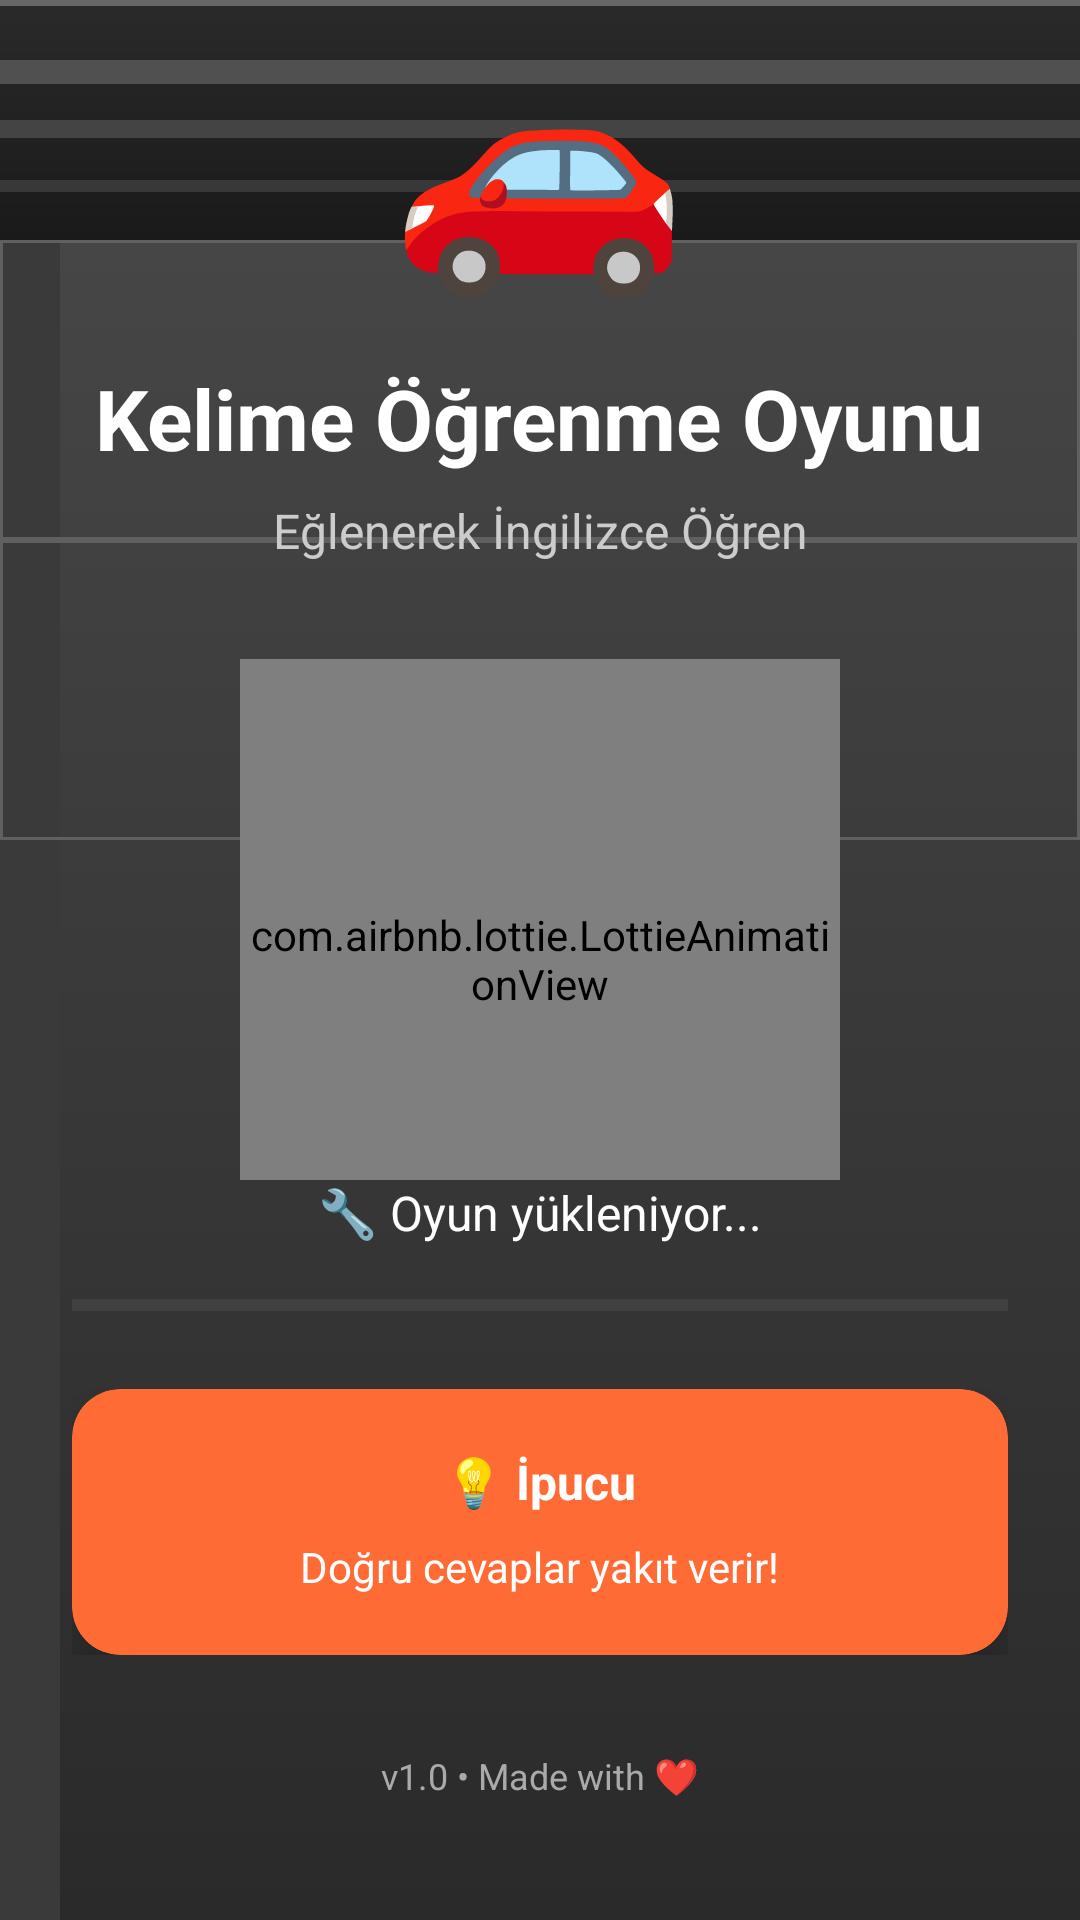

Here is an Android app screen rendered from its layout file. Give the layout XML and the strings, colors and styles it references.
<!-- AndroidManifest.xml: application theme Theme.Arabaoyunu2 -->
<!-- res/layout/activity_splash.xml -->
<?xml version="1.0" encoding="utf-8"?>
<LinearLayout xmlns:android="http://schemas.android.com/apk/res/android"
    xmlns:app="http://schemas.android.com/apk/res-auto"
    android:layout_width="match_parent"
    android:layout_height="match_parent"
    android:orientation="vertical"
    android:background="@drawable/garage_background"
    android:gravity="center"
    android:padding="24dp">

    
    <LinearLayout
        android:layout_width="match_parent"
        android:layout_height="0dp"
        android:layout_weight="1"
        android:orientation="vertical"
        android:gravity="center">

        
        <TextView
            android:layout_width="wrap_content"
            android:layout_height="wrap_content"
            android:text="🚗"
            android:textSize="80sp"
            android:layout_marginBottom="16dp" />

        <TextView
            android:layout_width="wrap_content"
            android:layout_height="wrap_content"
            android:text="Kelime Öğrenme Oyunu"
            android:textSize="28sp"
            android:textStyle="bold"
            android:textColor="#FFFFFF"
            android:gravity="center"
            android:layout_marginBottom="8dp" />

        <TextView
            android:layout_width="wrap_content"
            android:layout_height="wrap_content"
            android:text="Eğlenerek İngilizce Öğren"
            android:textSize="16sp"
            android:textColor="#CCCCCC"
            android:gravity="center"
            android:layout_marginBottom="32dp" />

        
        <com.airbnb.lottie.LottieAnimationView
            android:id="@+id/splashLottie"
            android:layout_width="200dp"
            android:layout_height="200dp"
            app:lottie_fileName="correct_anim.json"
            app:lottie_autoPlay="true"
            app:lottie_loop="true" />

    </LinearLayout>

    
    <LinearLayout
        android:layout_width="match_parent"
        android:layout_height="wrap_content"
        android:orientation="vertical"
        android:gravity="center"
        android:layout_marginBottom="32dp">

        
        <TextView
            android:id="@+id/loadingText"
            android:layout_width="wrap_content"
            android:layout_height="wrap_content"
            android:text="🔧 Oyun yükleniyor..."
            android:textSize="16sp"
            android:textColor="#FFFFFF"
            android:layout_marginBottom="16dp" />

        
        <ProgressBar
            android:id="@+id/progressBar"
            style="?android:attr/progressBarStyleHorizontal"
            android:layout_width="match_parent"
            android:layout_height="8dp"
            android:max="100"
            android:progress="0"
            android:progressTint="#4CAF50"
            android:progressBackgroundTint="#666666"
            android:layout_marginBottom="24dp" />

        
        <androidx.cardview.widget.CardView
            android:layout_width="match_parent"
            android:layout_height="wrap_content"
            app:cardCornerRadius="16dp"
            app:cardElevation="8dp"
            app:cardBackgroundColor="#FF6B35">

            <LinearLayout
                android:layout_width="match_parent"
                android:layout_height="wrap_content"
                android:orientation="vertical"
                android:gravity="center"
                android:padding="20dp">

                <TextView
                    android:layout_width="wrap_content"
                    android:layout_height="wrap_content"
                    android:text="💡 İpucu"
                    android:textSize="16sp"
                    android:textStyle="bold"
                    android:textColor="#FFFFFF"
                    android:layout_marginBottom="8dp" />

                <TextView
                    android:id="@+id/tipText"
                    android:layout_width="wrap_content"
                    android:layout_height="wrap_content"
                    android:text="Doğru cevaplar yakıt verir!"
                    android:textSize="14sp"
                    android:textColor="#FFFFFF"
                    android:gravity="center" />

            </LinearLayout>

        </androidx.cardview.widget.CardView>

    </LinearLayout>

    
    <TextView
        android:layout_width="wrap_content"
        android:layout_height="wrap_content"
        android:text="v1.0 • Made with ❤️"
        android:textSize="12sp"
        android:textColor="#AAAAAA"
        android:layout_marginBottom="16dp" />

</LinearLayout>
<!-- resources referenced by this layout -->
<resources>
  <!-- drawable garage_background: vector/xml drawable (drawable, 2254 chars, omitted) -->
  <style name="Theme.Arabaoyunu2" parent="Base.Theme.Arabaoyunu2" />
  <style name="Base.Theme.Arabaoyunu2" parent="Theme.Material3.DayNight.NoActionBar">
          
          
      </style>
</resources>
